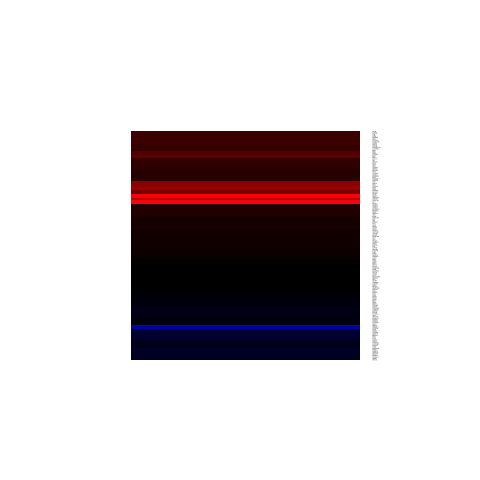

Data behind this chart, as committed beside it:
, x
ACAT2, -0.4837
ADCY10, 0.5008
ADH1C, 2.103
ADORA1, 0.1666
AGFG2, 0.761
AGRP, 0.07491
AKAP12, 0.315
AMOT, -0.2906
ANGPTL7, 2.879
ANKRD1, -1.539
ANKRD26, -0.673
ANKRD53, 1.933
AQP8, 0.07984
ARC, 1.394
ARNTL2, -0.5823
ATP7B, 0.2388
B2M, 0.08587
BCHE, 0.4773
BOK, 1.131
BPNT1, -0.1213
CACNG1, -0.5629
CADM4, 0.5413
CAMK2B, -0.05011
CBS, 0.5187
CCDC57, 0.6529
CD72, 0.9761
CDADC1, 0.2756
CDH3, 0.4161
CLC, 0.3728
CLDN6, 0.2543
CNTLN, -0.07068
COL5A3, 0.593
CYP2F1, -0.02996
CYP3A7, 0.3112
DCAF11, -0.09679
DCN, 0.8106
DGKI, -0.1334
DIAPH1, -0.3838
DLG3, -0.3175
DMPK, 1.052
DPF3, 1.103
DRD5, -0.03305
DSCC1, -0.799
EDN2, 0.9586
EDNRA, -0.5601
EIF5A2, 0.03747
EYA1, 0.5965
FAM124B, 0.3252
FAM169A, 0.03158
FAM189A1, -0.06682
FGF18, 0.9035
FJX1, -0.1068
FLG, 0.2662
FNTB, 0.02381
FRZB, 0.9462
FZR1, 0.3596
GCNT3, -0.545
GIT1, 0.2918
GLB1L2, 0.1711
GNL1, 0.7963
... 100 more rows
